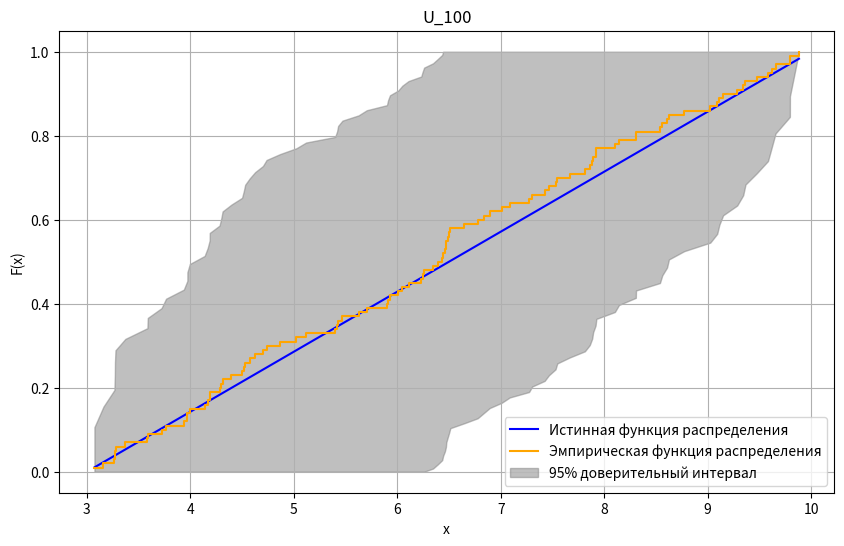
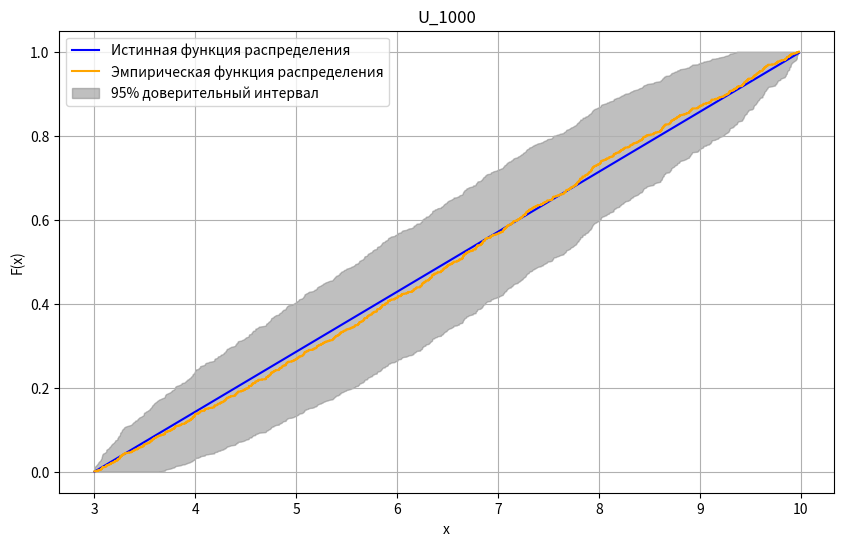
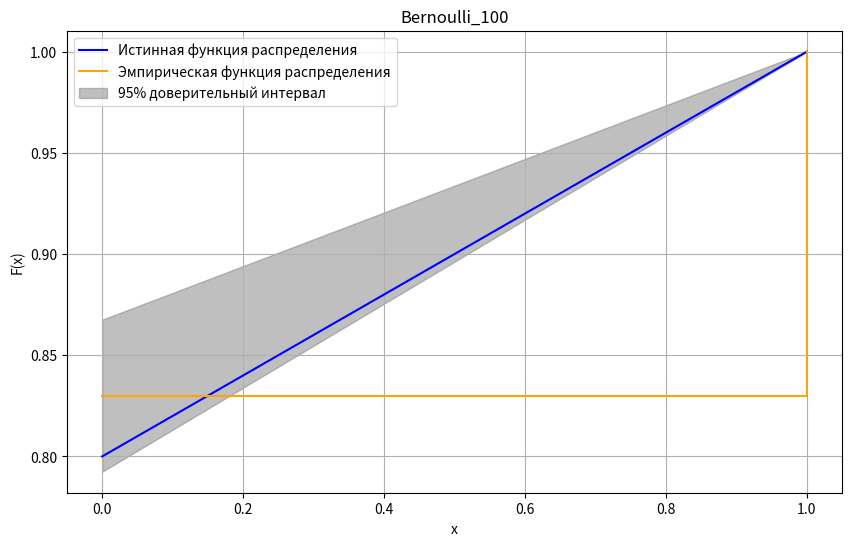
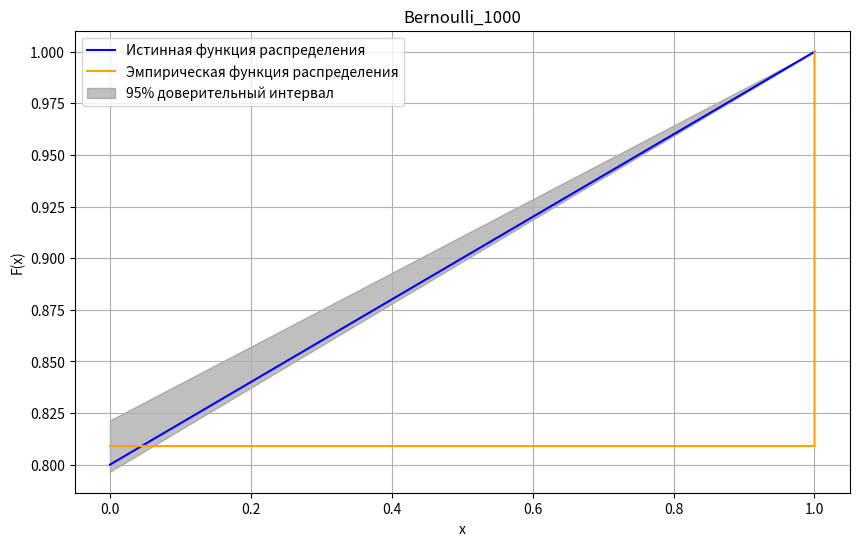
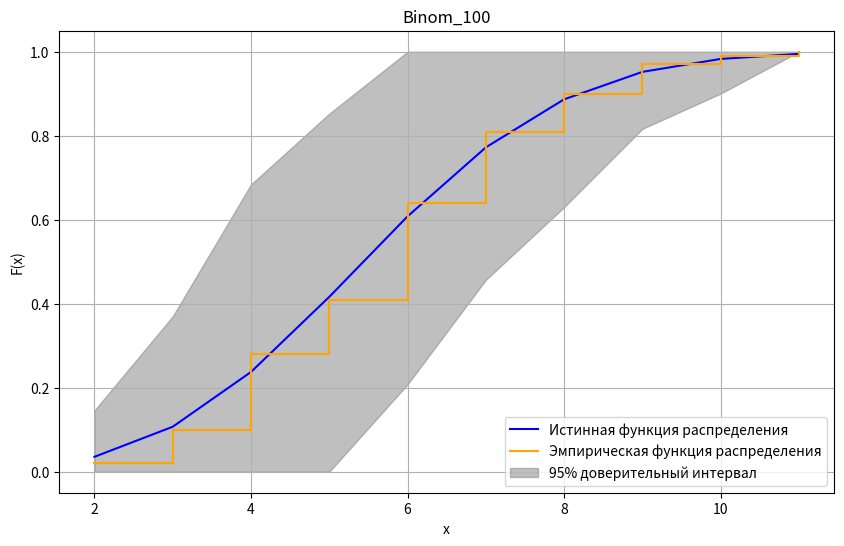
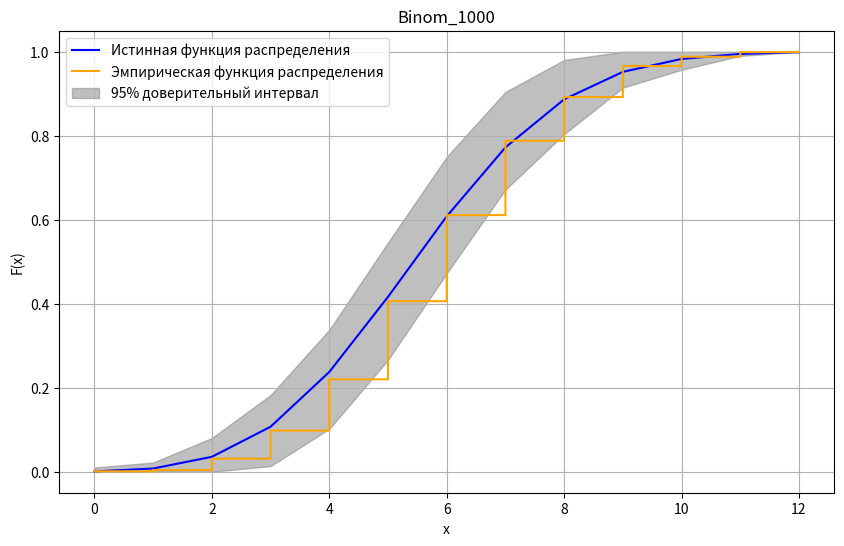
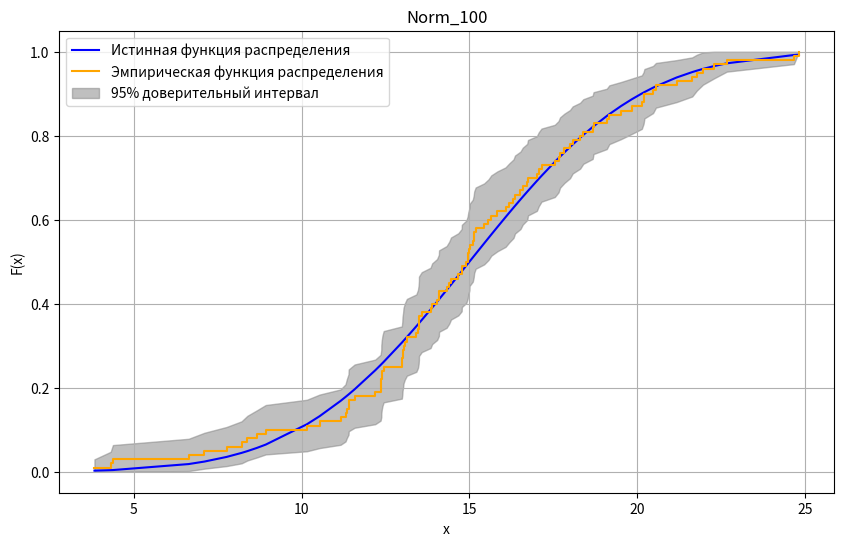
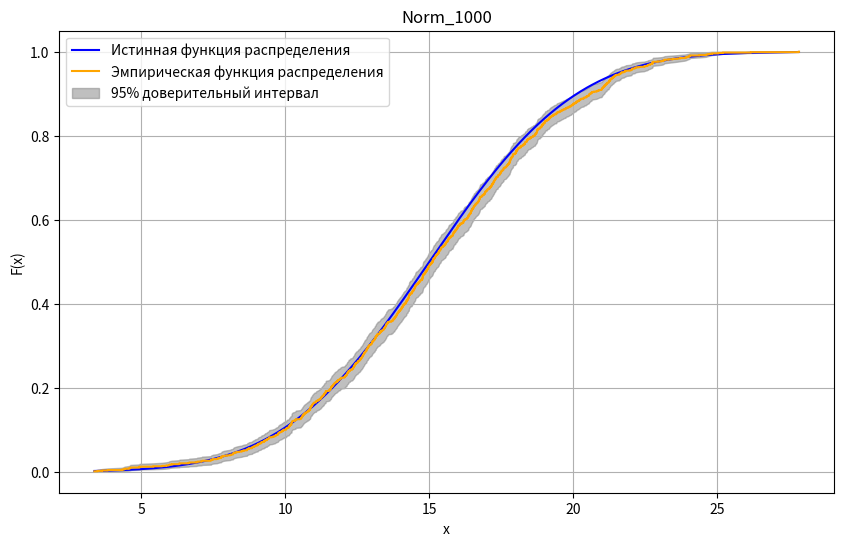

These figures' Python source, in order:
import numpy as np
import matplotlib.pyplot as plt
import scipy.stats as stats

# Установка начального состояния генератора случайных чисел для воспроизводимости
random_state = 9

# Генерация выборок из различных распределений
samples_ = {
    'U_100': stats.uniform.rvs(loc=3, scale=7, size=100, random_state=random_state),
    'U_1000': stats.uniform.rvs(loc=3, scale=7, size=1000, random_state=random_state),
    'Bernoulli_100': stats.bernoulli.rvs(p=0.2, size=100, random_state=random_state),
    'Bernoulli_1000': stats.bernoulli.rvs(p=0.2, size=1000, random_state=random_state),
    'Binom_100': stats.binom.rvs(n=20, p=0.3, size=100, random_state=random_state),
    'Binom_1000': stats.binom.rvs(n=20, p=0.3, size=1000, random_state=random_state),
    'Norm_100': stats.norm.rvs(loc=15, scale=4, size=100, random_state=random_state),
    'Norm_1000': stats.norm.rvs(loc=15, scale=4, size=1000, random_state=random_state),
}

def critical_value(label, alpha):
    """
    Вычисляет критическое значение для различных распределений.
    
    :param data: массив данных
    :param alpha: уровень значимости
    :return: критическое значение
    """
    if 'Bernoulli' in label:
        return stats.bernoulli.ppf(1 - alpha, p=0.2)
    elif 'Binom' in label:
        return stats.binom.ppf(1 - alpha, n=20, p=0.3)
    elif 'U_' in label:
        return stats.uniform.ppf(1 - alpha, loc=3, scale=7)
    elif 'Norm' in label:
        return stats.norm.ppf(1 - alpha / 2)  # Для нормального распределения
    else:
        raise ValueError("Неизвестное распределение")

def empiricalDistributionFunction(data, x, label, alpha=0.05):
    """
    Вычисляет эмпирическую функцию распределения и 95% доверительный интервал.
    
    :param data: массив данных
    :param x: значение, для которого вычисляется ЭФР
    :param label: название распределения
    :param alpha: уровень значимости
    :return: значение ЭФР и доверительный интервал
    """
    n = len(data)
    efd_value = np.sum(data <= x) / n  # Эмпирическая функция распределения
    
    z = critical_value(label, alpha)  # Критическое значение для соответствующего распределения
    
    # Вычисление стандартной ошибки
    error_ = z * np.sqrt((efd_value * (1 - efd_value)) / n) 
    
    # Определение границ доверительного интервала
    bottom_ = max(0, efd_value - error_)
    top_ = min(1, efd_value + error_)
    
    return efd_value, (bottom_, top_)

def makePlot(label, data):
    """
    Создает график для эмпирической функции распределения и истинной функции распределения.
    
    :param label: название распределения
    :param data: массив данных
    """
    x_values = np.sort(data)  # Сортировка данных
    true_cdf = None
    
    if 'U_' in label:
        true_cdf = stats.uniform.cdf(x_values, loc=3, scale=7)
    elif 'Bernoulli' in label:
        # Для бернуллиевского распределения
        true_cdf = stats.bernoulli.cdf(np.arange(0, 2), p=0.2)
        true_cdf = np.array([stats.bernoulli.cdf(x, p=0.2) for x in x_values])
    elif 'Binom' in label:
        # Для биномиального распределения
        true_cdf = np.array([stats.binom.cdf(k, n=20, p=0.3) for k in x_values])
    elif 'Norm' in label:
        true_cdf = stats.norm.cdf(x_values, loc=15, scale=4)
    
    empirical_cdf = [empiricalDistributionFunction(data, x, label)[0] for x in x_values]
    
    # Вычисление доверительных интервалов
    confidence_intervals = [empiricalDistributionFunction(data, x, label)[1] for x in x_values]
    lowers_ = [ci[0] for ci in confidence_intervals]
    uppers_ = [ci[1] for ci in confidence_intervals]
    
    # Построение графика
    plt.figure(figsize=(10, 6))
    plt.plot(x_values, true_cdf, label='Истинная функция распределения', color='blue')
    plt.step(x_values, empirical_cdf, label='Эмпирическая функция распределения', color='orange', where='post')
    plt.fill_between(x_values, lowers_, uppers_, color='gray', alpha=0.5, label='95% доверительный интервал')
    
    plt.title(label)
    plt.xlabel('x')
    plt.ylabel('F(x)')
    plt.legend()
    plt.grid()
    plt.show()

# Генерация графиков для всех выборок
for label, data in samples_.items():

    makePlot(label, data)
